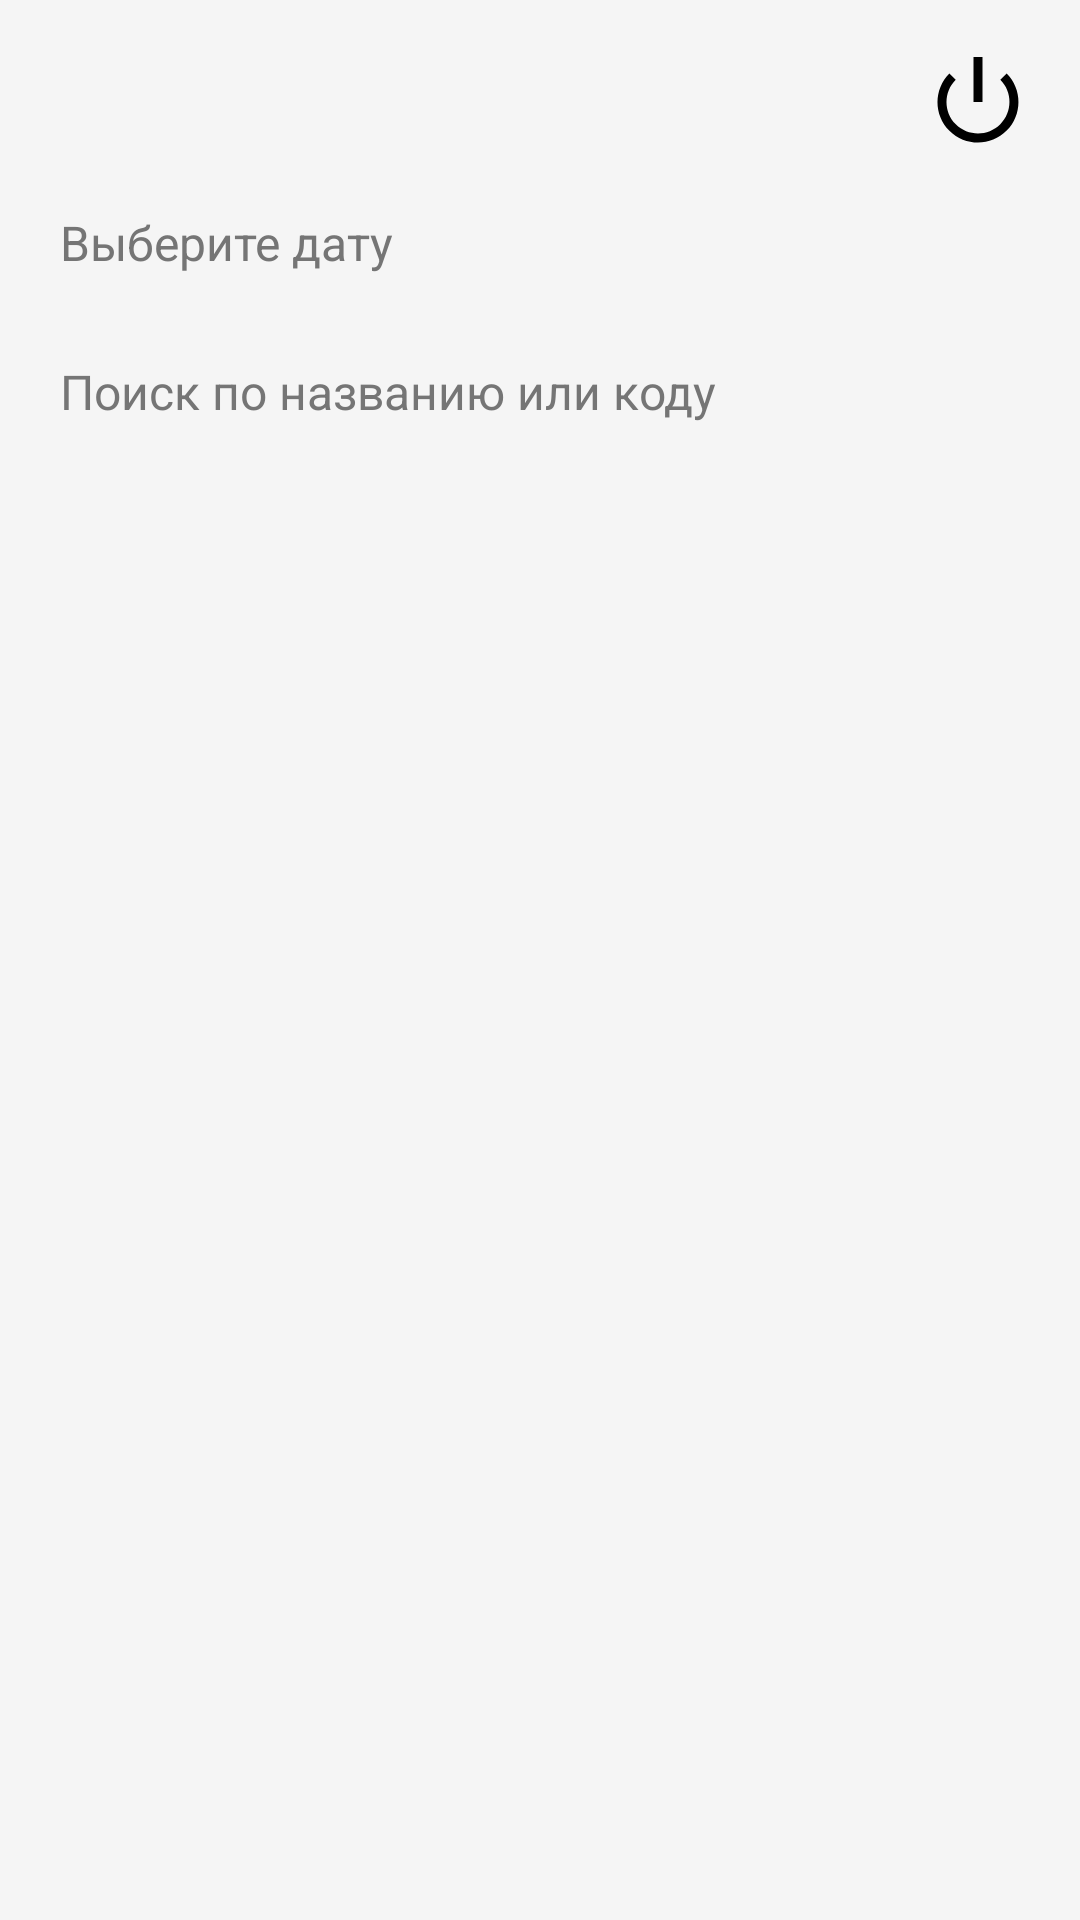

Here is an Android app screen rendered from its layout file. Give the layout XML and the strings, colors and styles it references.
<!-- AndroidManifest.xml: application theme Theme.Android213 -->
<!-- res/layout/activity_rate.xml -->
<androidx.constraintlayout.widget.ConstraintLayout xmlns:android="http://schemas.android.com/apk/res/android"
    xmlns:app="http://schemas.android.com/apk/res-auto"
    xmlns:tools="http://schemas.android.com/tools"
    android:id="@+id/main"
    android:layout_width="match_parent"
    android:layout_height="match_parent"
    android:background="#F5F5F5"
    tools:context=".RateActivity">

    <ImageButton
        android:id="@+id/rate_btn_close"
        android:layout_width="36dp"
        android:layout_height="36dp"
        android:background="?attr/selectableItemBackgroundBorderless"
        android:contentDescription="@string/rate_btn_close_description"
        android:src="@android:drawable/ic_lock_power_off"
        app:layout_constraintTop_toTopOf="parent"
        app:layout_constraintEnd_toEndOf="parent"
        android:layout_margin="16dp" />

    <EditText
        android:id="@+id/date_input"
        android:layout_width="0dp"
        android:layout_height="wrap_content"
        android:textSize="16sp"
        android:backgroundTint="#9E9E9E"
        android:textColor="#212121"
        android:textColorHint="#757575"
        android:paddingVertical="10dp"
        android:paddingHorizontal="4dp"
        android:hint="@string/rate_field_choose_date"
        app:layout_constraintTop_toBottomOf="@id/rate_btn_close"
        app:layout_constraintStart_toStartOf="parent"
        app:layout_constraintEnd_toEndOf="parent"
        android:layout_marginHorizontal="16dp"
        android:layout_marginTop="8dp" />

    <EditText
        android:id="@+id/search_input"
        android:layout_width="0dp"
        android:layout_height="wrap_content"
        android:textSize="16sp"
        android:backgroundTint="#9E9E9E"
        android:textColor="#212121"
        android:textColorHint="#757575"
        android:paddingVertical="10dp"
        android:paddingHorizontal="4dp"
        android:hint="@string/rate_field_search"
        app:layout_constraintTop_toBottomOf="@id/date_input"
        app:layout_constraintStart_toStartOf="parent"
        app:layout_constraintEnd_toEndOf="parent"
        android:layout_marginHorizontal="16dp"
        android:layout_marginTop="8dp" />

    <androidx.recyclerview.widget.RecyclerView
        android:id="@+id/ratesRecyclerView"
        android:layout_width="0dp"
        android:layout_height="0dp"
        android:clipToPadding="false"
        android:paddingBottom="8dp"
        app:layout_constraintTop_toBottomOf="@id/search_input"
        app:layout_constraintBottom_toBottomOf="parent"
        app:layout_constraintStart_toStartOf="parent"
        app:layout_constraintEnd_toEndOf="parent"
        android:layout_marginTop="12dp" />

</androidx.constraintlayout.widget.ConstraintLayout>
<!-- resources referenced by this layout -->
<resources>
  <string name="rate_btn_close_description">Закрыть окно</string>
  <string name="rate_field_choose_date">Выберите дату</string>
  <string name="rate_field_search">Поиск по названию или коду</string>
</resources>
